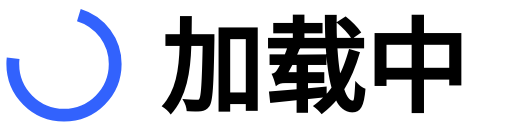
t = 0.00 s
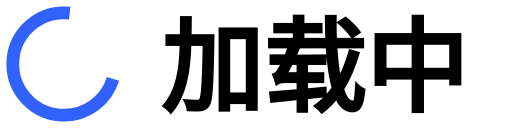
t = 0.25 s
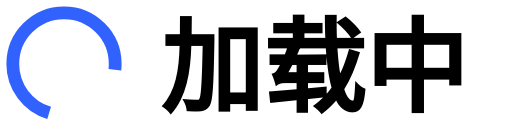
t = 0.50 s
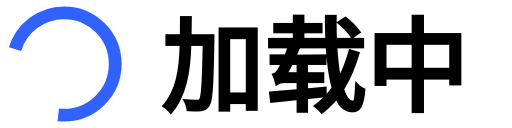
t = 0.75 s

The animated SVG that drew these frames (rendered in a browser with its animation timeline set to each time). Animation: 1 SMIL element (animateTransform=1); one cycle of 1.00 s, repeats indefinitely.

<svg xmlns="http://www.w3.org/2000/svg" viewBox="0 0 80 20">
  <circle cx="10" cy="10" r="8" stroke="#3262FD" stroke-width="2" fill="none" stroke-dasharray="26 14">
    <animateTransform attributeName="transform" attributeType="XML" type="rotate" dur="1s" from="0 10 10" to="360 10 10" repeatCount="indefinite" />
  </circle>
  <text x="25" y="10" dy=".4em" text-anchor="start" font-size="16px" font-weight='bold'>加载中</text>
</svg>
